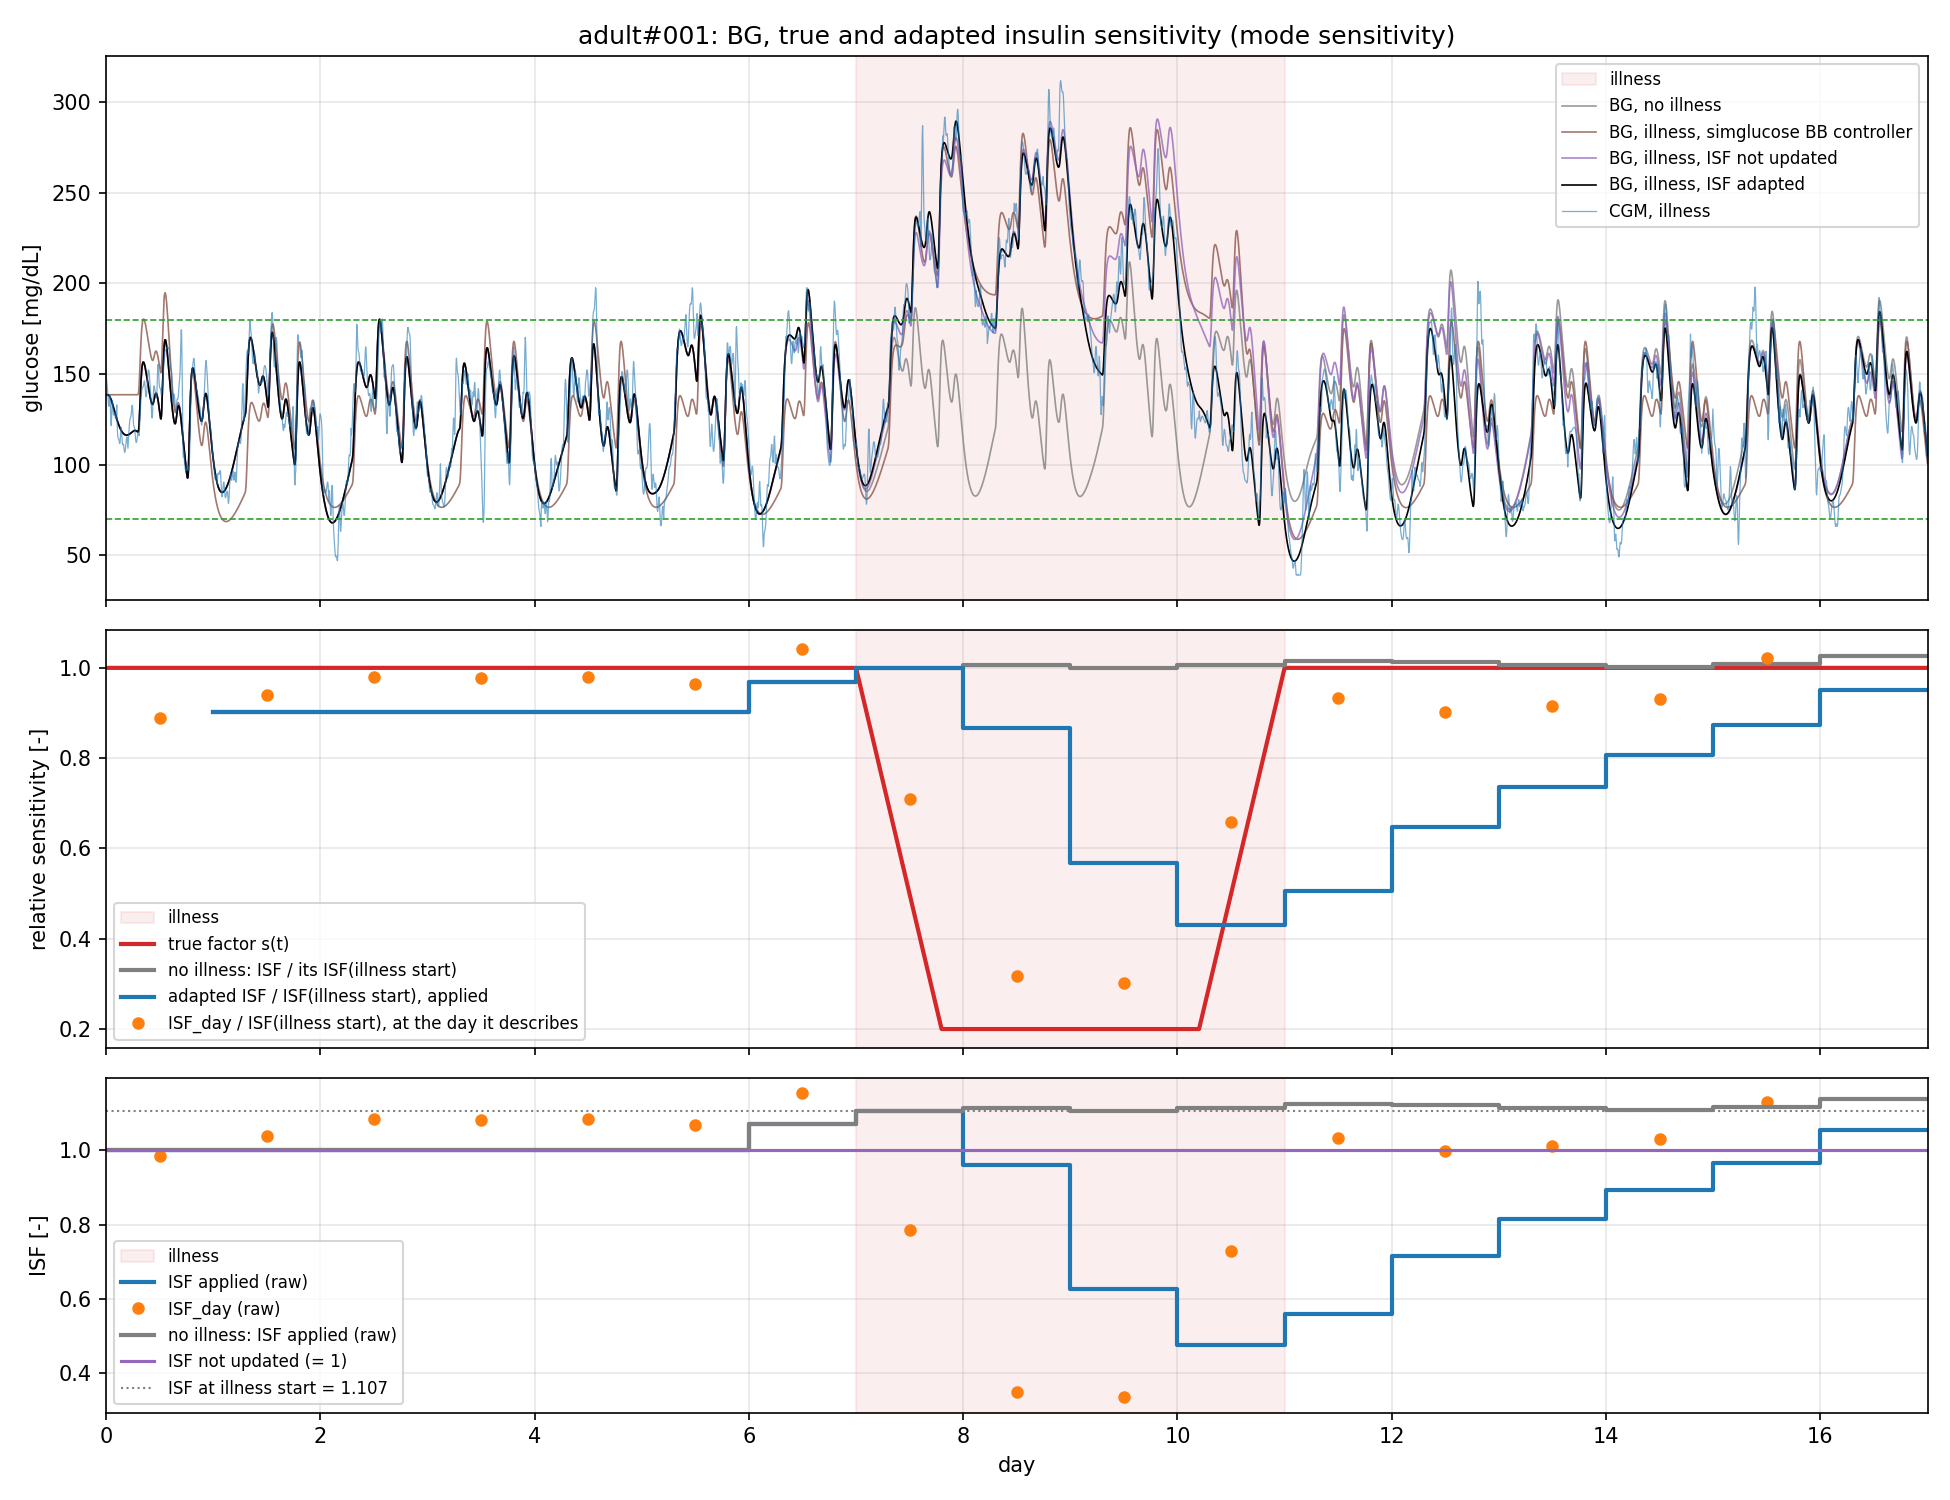

The file beside this chart, header and first rows:
step, ISF_day, ISF, sum_phi2, n_samples, Umax
289.0, 0.9846, 1.0, 66639, 288.0, 0.1581
577.0, 1.04, 1.0, 72004, 288.0, 0.1581
865.0, 1.085, 1.0, 75780, 288.0, 0.1581
1153, 1.082, 1.0, 64553, 288.0, 0.1581
1441, 1.084, 1.0, 45055, 288.0, 0.1581
1729, 1.068, 1.071, 71742, 288.0, 0.1476
2017, 1.154, 1.107, 58841, 288.0, 0.1428
2305, 0.7855, 0.9598, 40942, 288.0, 0.1647
2593, 0.3507, 0.6276, 19247, 288.0, 0.2519
2881, 0.3353, 0.4773, 26626, 288.0, 0.3312
3169, 0.7281, 0.5608, 71030, 288.0, 0.2819
3457, 1.034, 0.7158, 65466, 288.0, 0.2209
3745, 0.9993, 0.8157, 72854, 288.0, 0.1938
4033, 1.012, 0.8938, 78857, 288.0, 0.1769
4321, 1.031, 0.9664, 72815, 288.0, 0.1636
4609, 1.131, 1.054, 47684, 288.0, 0.15
